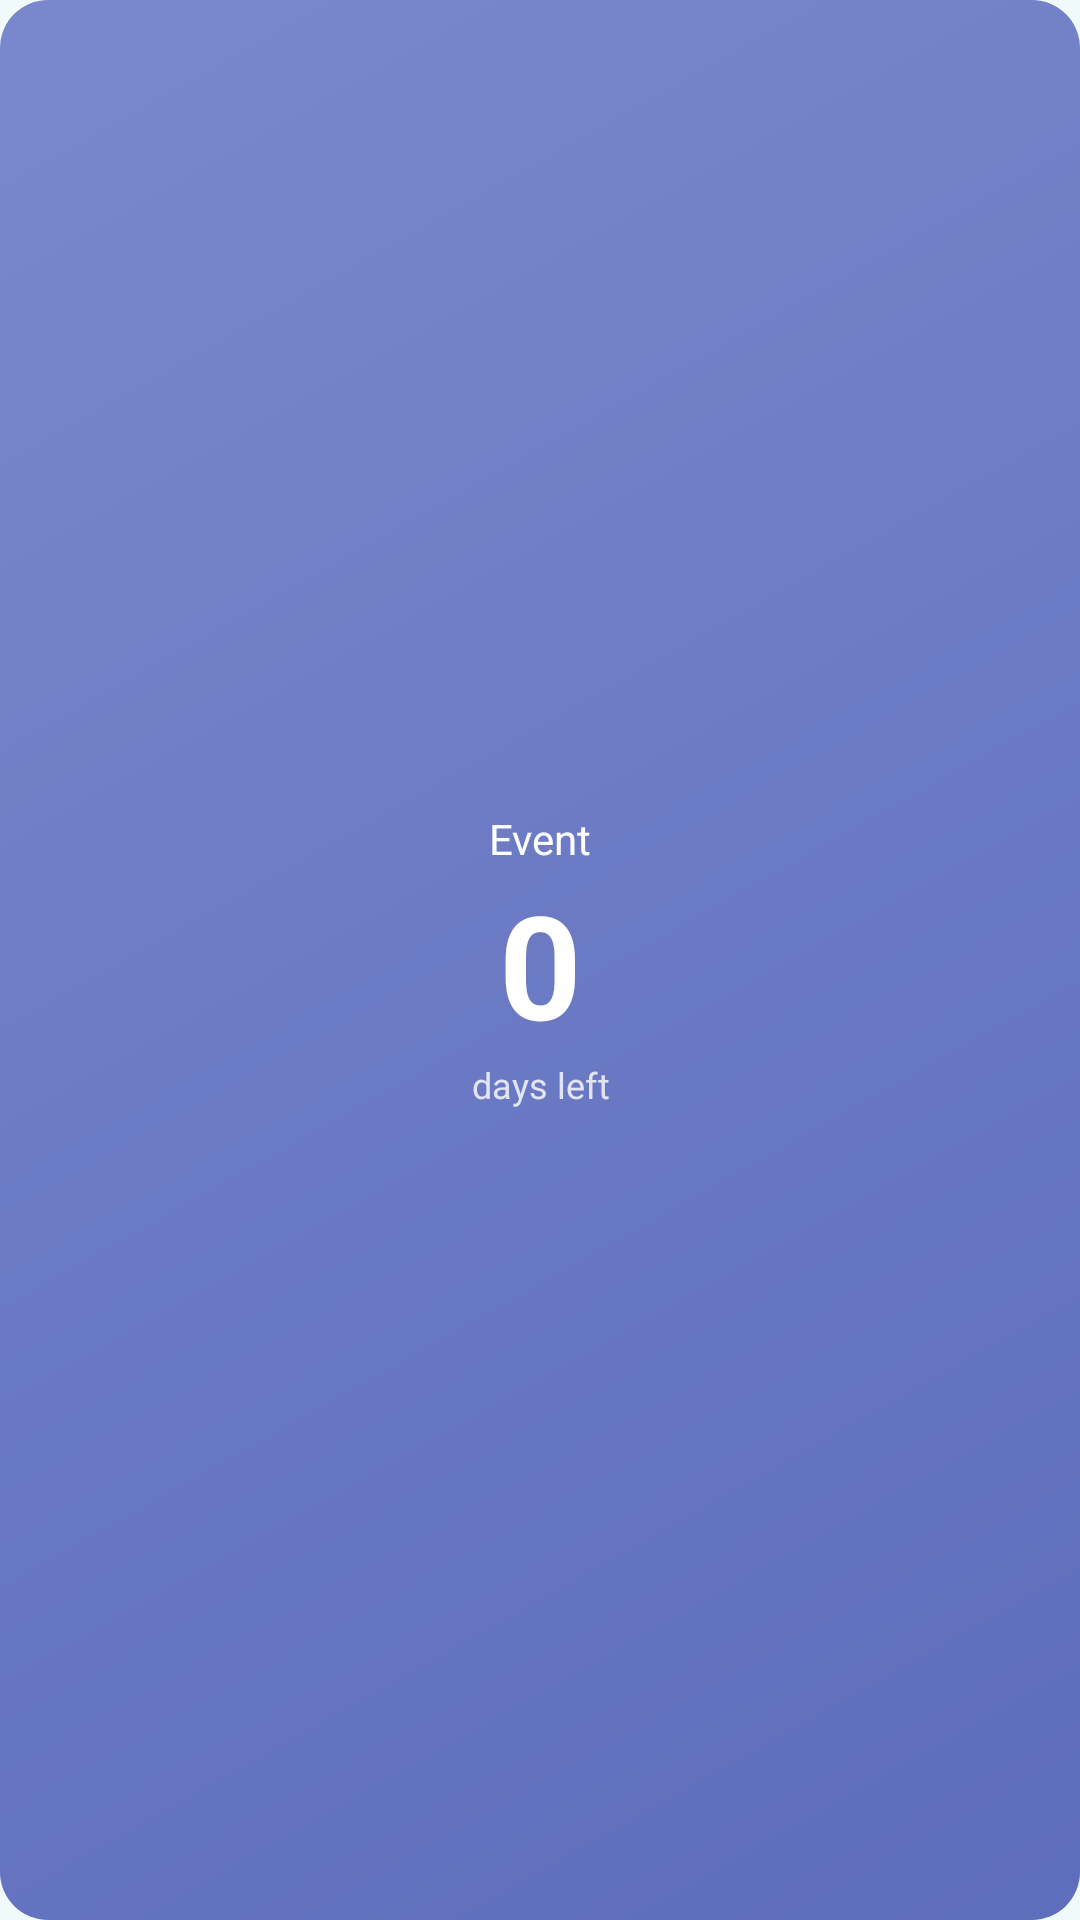

The Android layout XML behind this screen, and the referenced resources:
<!-- AndroidManifest.xml: application theme Theme.Countdown -->
<!-- res/layout/widget_layout.xml -->
<?xml version="1.0" encoding="utf-8"?>
<LinearLayout
    xmlns:android="http://schemas.android.com/apk/res/android"
    android:id="@+id/widget_root"
    android:layout_width="match_parent"
    android:layout_height="match_parent"
    android:background="@drawable/widget_background"
    android:gravity="center"
    android:orientation="vertical"
    android:padding="12dp">

    <TextView
        android:id="@+id/widget_event_name"
        android:layout_width="match_parent"
        android:layout_height="wrap_content"
        android:ellipsize="end"
        android:gravity="center"
        android:maxLines="1"
        android:text="Event"
        android:textColor="#FFFFFFFF"
        android:textSize="14sp" />

    <TextView
        android:id="@+id/widget_days_count"
        android:layout_width="match_parent"
        android:layout_height="wrap_content"
        android:gravity="center"
        android:text="0"
        android:textColor="#FFFFFFFF"
        android:textSize="48sp"
        android:textStyle="bold" />

    <TextView
        android:id="@+id/widget_days_label"
        android:layout_width="match_parent"
        android:layout_height="wrap_content"
        android:gravity="center"
        android:text="days left"
        android:textColor="#CCFFFFFF"
        android:textSize="12sp" />

</LinearLayout>
<!-- resources referenced by this layout -->
<resources>
  <!-- drawable widget_background (drawable) -->
  <?xml version="1.0" encoding="utf-8"?>
  <shape xmlns:android="http://schemas.android.com/apk/res/android"
      android:shape="rectangle">
      <gradient
          android:startColor="#CC3949AB"
          android:endColor="#CC5C6BC0"
          android:angle="135" />
      <corners android:radius="16dp" />
  </shape>
  <style name="Theme.Countdown" parent="Theme.Material3.DayNight.NoActionBar">
          <item name="colorPrimary">@color/accent</item>
          <item name="colorPrimaryContainer">@color/accent_dark</item>
          <item name="colorOnPrimary">@color/white</item>
          <item name="colorSecondary">@color/pink_accent</item>
          <item name="colorSecondaryContainer">#FFDB2777</item>
          <item name="colorOnSecondary">@color/white</item>
          <item name="android:statusBarColor">?attr/colorPrimaryContainer</item>
          <item name="colorSurface">@color/surface</item>
          <item name="android:colorBackground">@color/background</item>
          <item name="android:windowBackground">@color/background</item>
      </style>
  <color name="accent">#FF00897B</color>
  <color name="accent_dark">#FF00695C</color>
  <color name="white">#FFFFFFFF</color>
  <color name="pink_accent">#FFF9A8D4</color>
  <color name="surface">#FFFFFFFF</color>
  <color name="background">#FFF0FAFB</color>
</resources>
